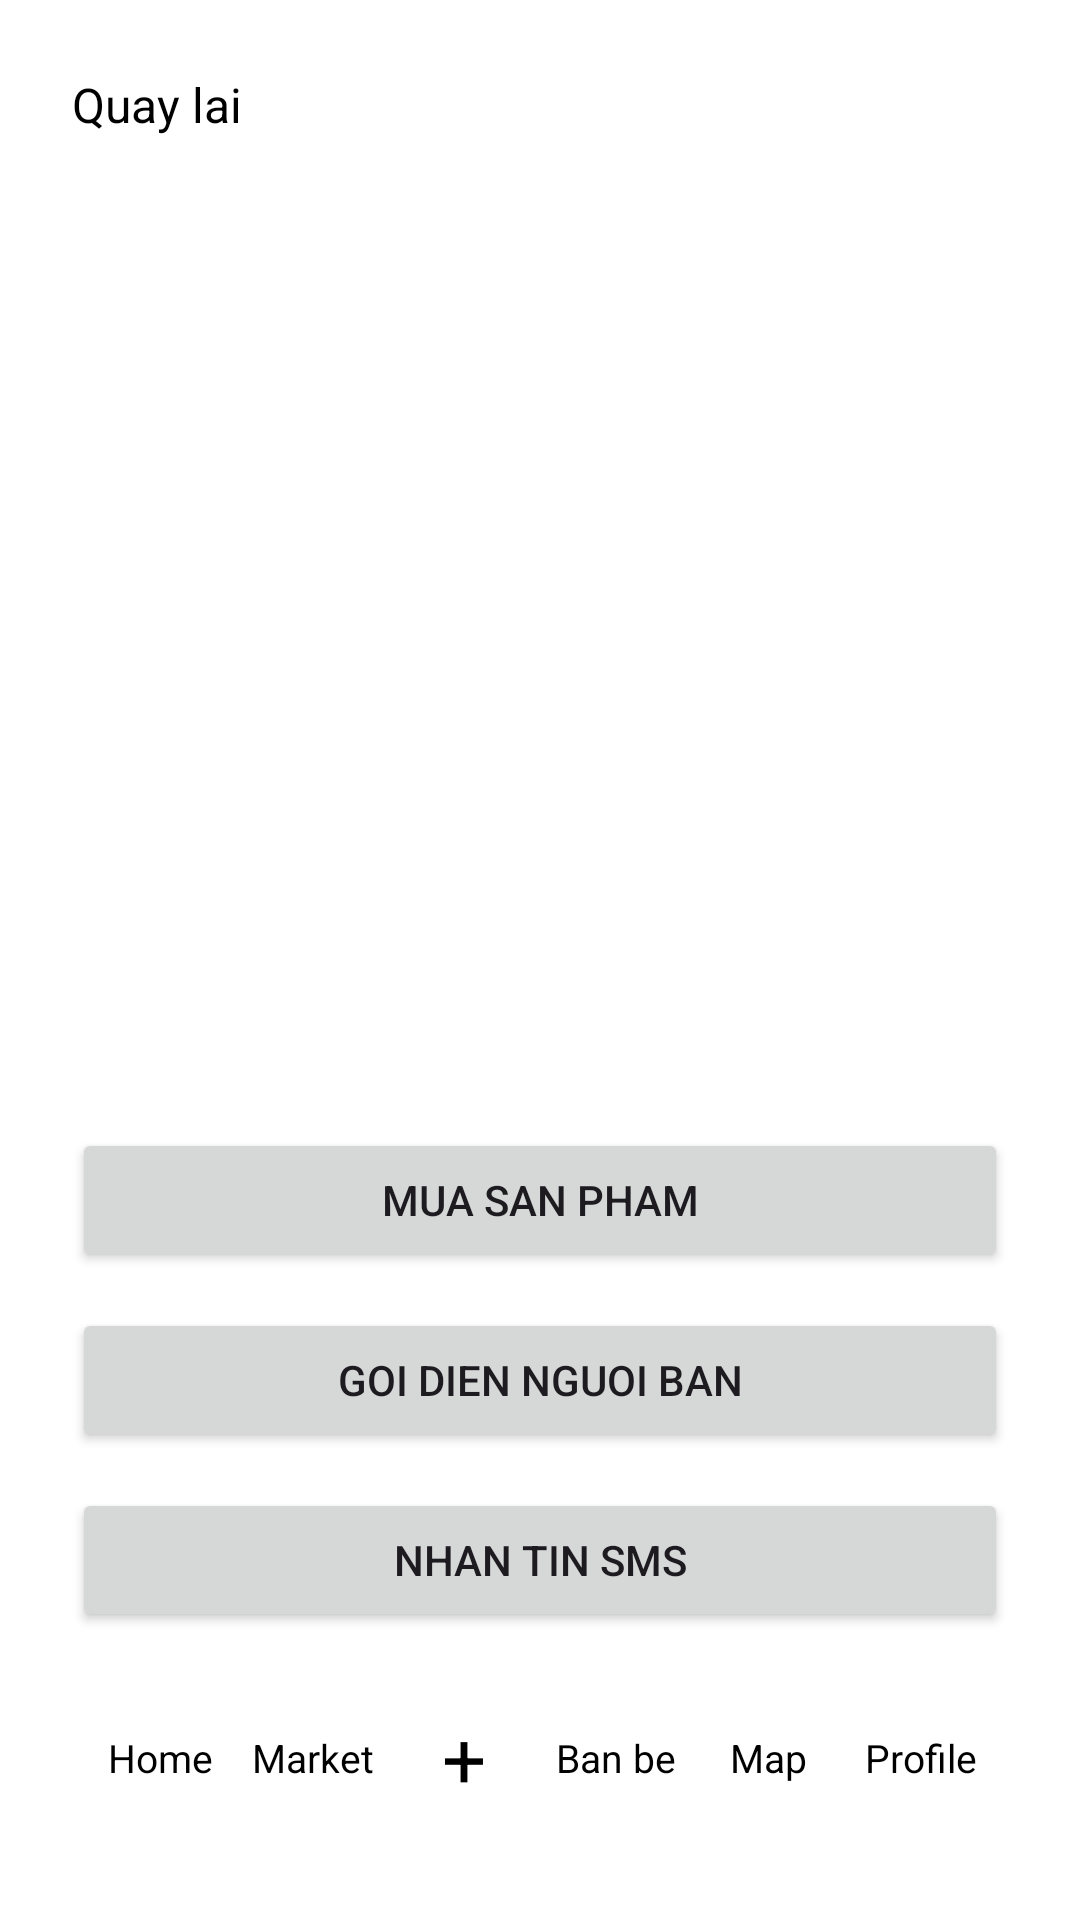

Here is an Android app screen rendered from its layout file. Give the layout XML and the strings, colors and styles it references.
<!-- AndroidManifest.xml: application theme Theme.UNIAPP_HAUFINAL -->
<!-- res/layout/activity_buy.xml -->
<?xml version="1.0" encoding="utf-8"?>
<LinearLayout xmlns:android="http://schemas.android.com/apk/res/android"
    xmlns:tools="http://schemas.android.com/tools"
    android:id="@+id/main"
    android:layout_width="match_parent"
    android:layout_height="match_parent"
    android:background="#FFFFFF"
    android:orientation="vertical"
    android:padding="24dp"
    tools:context=".activity.market.BuyActivity">

    <TextView
        android:id="@+id/txtBack"
        android:layout_width="wrap_content"
        android:layout_height="wrap_content"
        android:text="Quay lai"
        android:textColor="#000000"
        android:textSize="16sp" />

    <TextView
        android:id="@+id/txtTitle"
        android:layout_width="match_parent"
        android:layout_height="wrap_content"
        android:layout_marginTop="24dp"
        android:textColor="#000000"
        android:textSize="26sp"
        android:textStyle="bold"
        tools:text="Ten san pham" />

    <TextView
        android:id="@+id/txtPrice"
        android:layout_width="match_parent"
        android:layout_height="wrap_content"
        android:layout_marginTop="12dp"
        android:textColor="#E53935"
        android:textSize="18sp"
        android:textStyle="bold"
        tools:text="Gia: 100000 VND" />

    <TextView
        android:id="@+id/txtDescription"
        android:layout_width="match_parent"
        android:layout_height="wrap_content"
        android:layout_marginTop="16dp"
        android:textColor="#333333"
        android:textSize="16sp"
        tools:text="Mo ta san pham" />

    <TextView
        android:id="@+id/txtSeller"
        android:layout_width="match_parent"
        android:layout_height="wrap_content"
        android:layout_marginTop="24dp"
        android:textColor="#000000"
        android:textSize="16sp"
        tools:text="Nguoi ban: Nguyen Van A" />

    <TextView
        android:id="@+id/txtPhone"
        android:layout_width="match_parent"
        android:layout_height="wrap_content"
        android:layout_marginTop="8dp"
        android:textColor="#000000"
        android:textSize="16sp"
        tools:text="SDT: 0123456789" />

    <TextView
        android:id="@+id/txtLocation"
        android:layout_width="match_parent"
        android:layout_height="wrap_content"
        android:layout_marginTop="8dp"
        android:textColor="#000000"
        android:textSize="16sp"
        tools:text="Dia diem: Truong hoc" />

    <Space
        android:layout_width="match_parent"
        android:layout_height="0dp"
        android:layout_weight="1" />

    <Button
        android:id="@+id/btnBuy"
        android:layout_width="match_parent"
        android:layout_height="wrap_content"
        android:text="Mua san pham" />

    <Button
        android:id="@+id/btnCall"
        android:layout_width="match_parent"
        android:layout_height="wrap_content"
        android:layout_marginTop="12dp"
        android:text="Goi dien nguoi ban" />

    <Button
        android:id="@+id/btnSms"
        android:layout_width="match_parent"
        android:layout_height="wrap_content"
        android:layout_marginTop="12dp"
        android:text="Nhan tin SMS" />

    <LinearLayout
        android:layout_width="match_parent"
        android:layout_height="60dp"
        android:layout_marginTop="12dp"
        android:orientation="horizontal"
        android:gravity="center"
        android:background="#FFFFFF"
        android:paddingStart="4dp"
        android:paddingEnd="4dp">

        <TextView android:id="@+id/navHome" android:layout_width="0dp" android:layout_height="match_parent" android:layout_weight="1" android:gravity="center" android:text="Home" android:textColor="#000000" android:textSize="13sp" />
        <TextView android:id="@+id/navMarket" android:layout_width="0dp" android:layout_height="match_parent" android:layout_weight="1" android:gravity="center" android:text="Market" android:textColor="#000000" android:textSize="13sp" />
        <TextView android:id="@+id/navPost" android:layout_width="0dp" android:layout_height="match_parent" android:layout_weight="1" android:gravity="center" android:text="+" android:textColor="#000000" android:textSize="26sp" />
        <TextView android:id="@+id/navFriends" android:layout_width="0dp" android:layout_height="match_parent" android:layout_weight="1" android:gravity="center" android:text="Ban be" android:textColor="#000000" android:textSize="13sp" />
        <TextView android:id="@+id/navMap" android:layout_width="0dp" android:layout_height="match_parent" android:layout_weight="1" android:gravity="center" android:text="Map" android:textColor="#000000" android:textSize="13sp" />
        <TextView android:id="@+id/navProfile" android:layout_width="0dp" android:layout_height="match_parent" android:layout_weight="1" android:gravity="center" android:text="Profile" android:textColor="#000000" android:textSize="13sp" />
    </LinearLayout>
</LinearLayout>
<!-- resources referenced by this layout -->
<resources>
  <style name="Theme.UNIAPP_HAUFINAL" parent="Base.Theme.UNIAPP_HAUFINAL" />
  <style name="Base.Theme.UNIAPP_HAUFINAL" parent="Theme.Material3.DayNight.NoActionBar">
          
          
      </style>
</resources>
